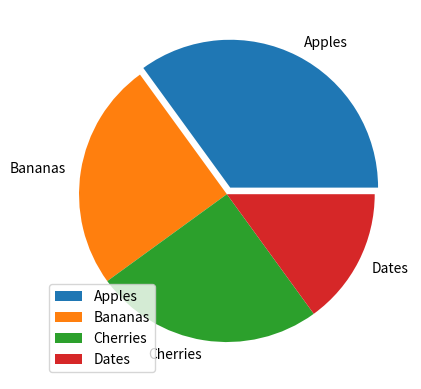

Write the Python code that produced this figure.
import matplotlib.pyplot as plt
import numpy as np

# y = np.array([35, 25, 25, 15])
# mylabels = ["Apples", "Bananas", "Cherries", "Dates"]

# plt.pie(y, labels = mylabels, startangle = 90)
# plt.show() 

y = np.array([35, 25, 25, 15])
mylabels = ["Apples", "Bananas", "Cherries", "Dates"]
myexplode = [0.05, 0, 0, 0]

plt.pie(y, labels = mylabels, explode = myexplode)
plt.legend()

plt.show()